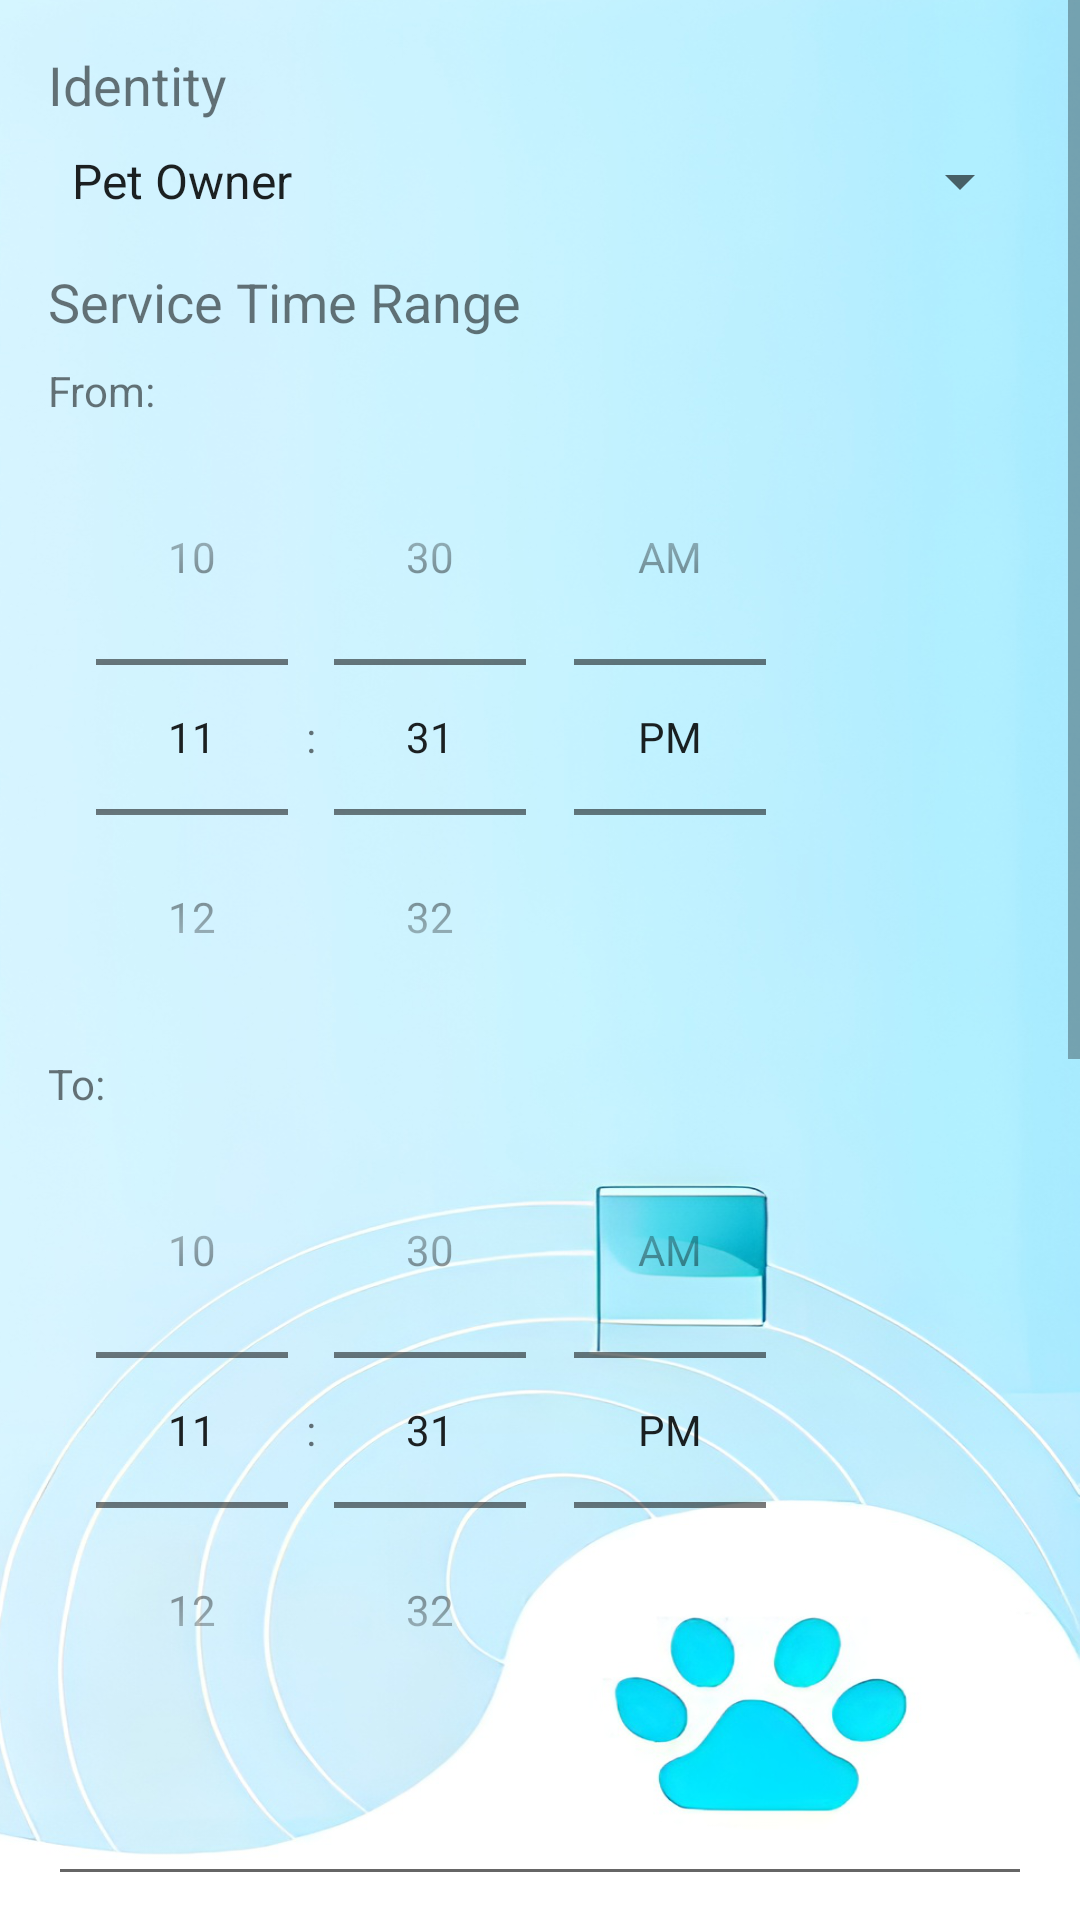

Produce the Android XML layout that renders to this screen, including the resource entries it uses.
<!-- AndroidManifest.xml: application theme Theme.PetsAndWalkers -->
<!-- res/layout/fragment_my_account.xml -->
<?xml version="1.0" encoding="utf-8"?>
<ScrollView xmlns:android="http://schemas.android.com/apk/res/android"
    xmlns:app="http://schemas.android.com/apk/res-auto"
    xmlns:tools="http://schemas.android.com/tools"
    android:layout_width="match_parent"
    android:layout_height="match_parent"
    android:background="@drawable/background"
    android:fillViewport="true">

    <LinearLayout
        android:layout_width="match_parent"
        android:layout_height="wrap_content"
        android:orientation="vertical"
        android:padding="16dp">

        <TextView
            android:layout_width="wrap_content"
            android:layout_height="wrap_content"
            android:text="Identity"
            android:textSize="18sp" />

        <Spinner
            android:id="@+id/identity_spinner"
            android:layout_width="match_parent"
            android:layout_height="wrap_content"
            android:entries="@array/identity_array"
            android:layout_marginTop="8dp" />

        <TextView
            android:layout_width="wrap_content"
            android:layout_height="wrap_content"
            android:text="Service Time Range"
            android:textSize="18sp"
            android:layout_marginTop="16dp" />

        <LinearLayout
            android:layout_width="match_parent"
            android:layout_height="wrap_content"
            android:layout_marginTop="8dp"
            android:orientation="vertical">

            <TextView
                android:layout_width="wrap_content"
                android:layout_height="wrap_content"
                android:text="From: " />

            <TimePicker
                android:id="@+id/service_time_range_from"
                android:layout_width="wrap_content"
                android:layout_height="wrap_content"
                android:headerBackground="@android:color/darker_gray"
                android:timePickerMode="spinner" />

            <TextView
                android:layout_width="wrap_content"
                android:layout_height="wrap_content"
                android:text="To: " />

            <TimePicker
                android:id="@+id/service_time_range_to"
                android:layout_width="wrap_content"
                android:layout_height="wrap_content"
                android:headerBackground="@android:color/darker_gray"
                android:timePickerMode="spinner" />
        </LinearLayout>

        <EditText
            android:id="@+id/service_time_range_edit_text"
            android:layout_width="match_parent"
            android:layout_height="wrap_content"
            android:inputType="text"
            android:layout_marginTop="8dp" />

        <TextView
            android:layout_width="wrap_content"
            android:layout_height="wrap_content"
            android:text="Service Location"
            android:textSize="18sp"
            android:layout_marginTop="16dp" />

        <EditText
            android:id="@+id/service_location_edit_text"
            android:layout_width="match_parent"
            android:layout_height="wrap_content"
            android:inputType="text"
            android:layout_marginTop="8dp" />





        <TextView
            android:layout_width="wrap_content"
            android:layout_height="wrap_content"
            android:text="Price"
            android:textSize="18sp"
            android:layout_marginTop="16dp" />

        <EditText
            android:id="@+id/price_edit_text"
            android:layout_width="match_parent"
            android:layout_height="wrap_content"
            android:inputType="text"
            android:layout_marginTop="8dp" />









        <TextView
            android:layout_width="wrap_content"
            android:layout_height="wrap_content"
            android:text="Phone Number"
            android:textSize="18sp"
            android:layout_marginTop="16dp" />

        <EditText
            android:id="@+id/phone_number_edit_text"
            android:layout_width="match_parent"
            android:layout_height="wrap_content"
            android:inputType="phone"
            android:layout_marginTop="8dp" />

        <TextView
            android:layout_width="wrap_content"
            android:layout_height="wrap_content"
            android:text="Email Address"
            android:textSize="18sp"
            android:layout_marginTop="16dp" />

        <EditText
            android:id="@+id/email_address_edit_text"
            android:layout_width="match_parent"
            android:layout_height="wrap_content"
            android:inputType="textEmailAddress"
            android:layout_marginTop="8dp" />

        <TextView
            android:layout_width="wrap_content"
            android:layout_height="wrap_content"
            android:text="Additional Information"
            android:textSize="18sp"
            android:layout_marginTop="16dp" />

        <EditText
            android:id="@+id/additional_info_edit_text"
            android:layout_width="match_parent"
            android:layout_height="wrap_content"
            android:inputType="textMultiLine"
            android:layout_marginTop="8dp" />

        <LinearLayout
            android:layout_width="match_parent"
            android:layout_height="wrap_content"
            android:orientation="horizontal"
            android:layout_marginTop="16dp">

            <Button
                android:id="@+id/save_button"
                android:layout_width="0dp"
                android:layout_height="wrap_content"
                android:layout_weight="1"
                android:text="Save" />

            <View
                android:layout_width="16dp"
                android:layout_height="1dp" />

            <Button
                android:id="@+id/logout_button"
                android:layout_width="0dp"
                android:layout_height="wrap_content"
                android:layout_weight="1"
                android:text="Logout" />

        </LinearLayout>

    </LinearLayout>
</ScrollView>
<!-- resources referenced by this layout -->
<resources>
  <string-array name="identity_array">
          <item>Pet Owner</item>
          <item>Pet Walker</item>
      </string-array>
  <!-- drawable background: png bitmap (drawable, 730811 bytes) -->
  <style name="Theme.PetsAndWalkers" parent="Theme.MaterialComponents.DayNight.DarkActionBar">
          
          <item name="colorPrimary">@color/quantum_lightblue600</item>
          <item name="colorPrimaryVariant">@color/quantum_lightblue600</item>
          <item name="colorOnPrimary">@color/white</item>
          
          <item name="colorSecondary">@color/teal_200</item>
          <item name="colorSecondaryVariant">@color/teal_700</item>
          <item name="colorOnSecondary">@color/black</item>
          
          <item name="android:statusBarColor">?attr/colorPrimaryVariant</item>
          
      </style>
  <color name="white">#FFFFFFFF</color>
  <color name="teal_200">#FF03DAC5</color>
  <color name="teal_700">#FF018786</color>
  <color name="black">#FF000000</color>
</resources>
